Image classification data set "dataset" (norvy19/proyecto-aves on GitHub). Class labels (9): Dacnis Carinegro, Tangara Cabecibaya, Tangara Carafuego, Tangara Cenicienta, Tangara Coronigualda, Tangara Dorada, Tangara Goliplateada, Tangara Golondrina, Tangara Verdinegra.

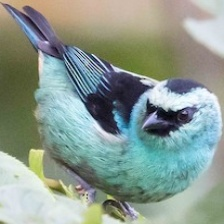
Label: Tangara Verdinegra

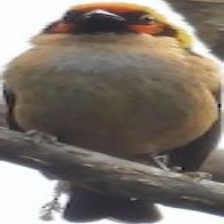
Label: Tangara Carafuego

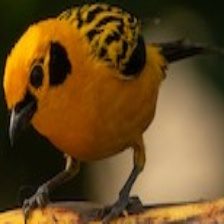
Label: Tangara Dorada

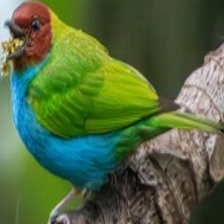
Label: Tangara Cabecibaya

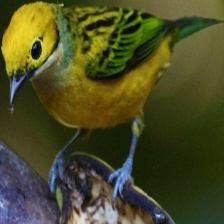
Label: Tangara Goliplateada

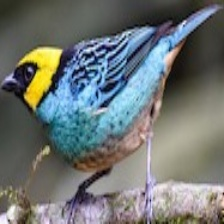
Label: Tangara Coronigualda
